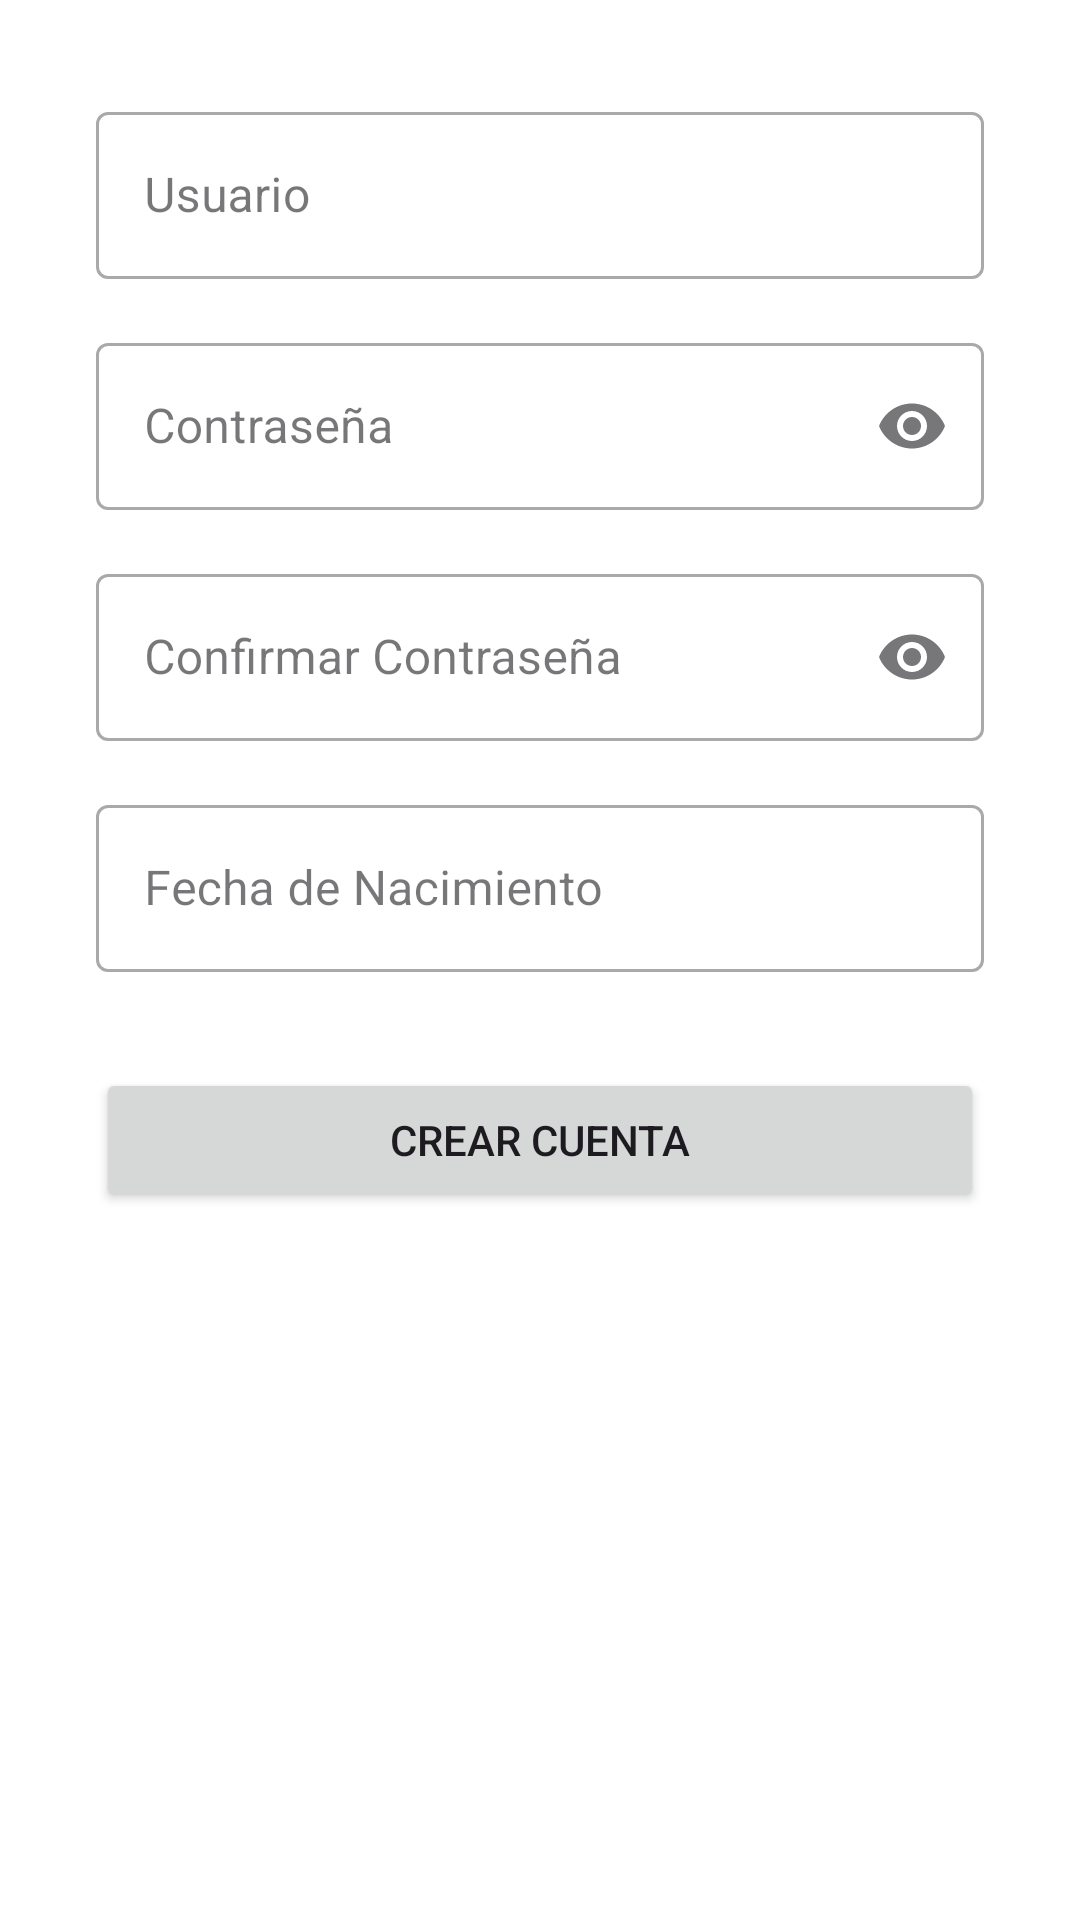

Produce the Android XML layout that renders to this screen, including the resource entries it uses.
<!-- AndroidManifest.xml: application theme Theme.Tarea1 -->
<!-- res/layout/fragment_register.xml -->
<?xml version="1.0" encoding="utf-8"?>
<androidx.constraintlayout.widget.ConstraintLayout xmlns:android="http://schemas.android.com/apk/res/android"
    xmlns:app="http://schemas.android.com/apk/res-auto"
    xmlns:tools="http://schemas.android.com/tools"
    android:layout_width="match_parent"
    android:layout_height="match_parent"
    android:padding="32dp"
    tools:context=".fragments.RegisterFragment">

    <com.google.android.material.textfield.TextInputLayout
        android:id="@+id/til_reg_username"
        android:layout_width="0dp"
        android:layout_height="wrap_content"
        android:hint="@string/label_usuario"
        app:layout_constraintTop_toTopOf="parent"
        app:layout_constraintStart_toStartOf="parent"
        app:layout_constraintEnd_toEndOf="parent"
        style="@style/Widget.MaterialComponents.TextInputLayout.OutlinedBox">

        <com.google.android.material.textfield.TextInputEditText
            android:id="@+id/et_reg_username"
            android:layout_width="match_parent"
            android:layout_height="wrap_content"
            android:inputType="textPersonName" />
    </com.google.android.material.textfield.TextInputLayout>

    <com.google.android.material.textfield.TextInputLayout
        android:id="@+id/til_reg_password"
        android:layout_width="0dp"
        android:layout_height="wrap_content"
        android:hint="@string/label_contrasena"
        app:layout_constraintTop_toBottomOf="@id/til_reg_username"
        app:layout_constraintStart_toStartOf="parent"
        app:layout_constraintEnd_toEndOf="parent"
        android:layout_marginTop="16dp"
        app:endIconMode="password_toggle"
        style="@style/Widget.MaterialComponents.TextInputLayout.OutlinedBox">

        <com.google.android.material.textfield.TextInputEditText
            android:id="@+id/et_reg_password"
            android:layout_width="match_parent"
            android:layout_height="wrap_content"
            android:inputType="textPassword" />
    </com.google.android.material.textfield.TextInputLayout>

    <com.google.android.material.textfield.TextInputLayout
        android:id="@+id/til_reg_confirm_password"
        android:layout_width="0dp"
        android:layout_height="wrap_content"
        android:hint="@string/label_confirmar_contrasena"
        app:layout_constraintTop_toBottomOf="@id/til_reg_password"
        app:layout_constraintStart_toStartOf="parent"
        app:layout_constraintEnd_toEndOf="parent"
        android:layout_marginTop="16dp"
        app:endIconMode="password_toggle"
        style="@style/Widget.MaterialComponents.TextInputLayout.OutlinedBox">

        <com.google.android.material.textfield.TextInputEditText
            android:id="@+id/et_reg_confirm_password"
            android:layout_width="match_parent"
            android:layout_height="wrap_content"
            android:inputType="textPassword" />
    </com.google.android.material.textfield.TextInputLayout>

    <com.google.android.material.textfield.TextInputLayout
        android:id="@+id/til_reg_dob"
        android:layout_width="0dp"
        android:layout_height="wrap_content"
        android:hint="@string/label_fecha_nacimiento"
        app:layout_constraintTop_toBottomOf="@id/til_reg_confirm_password"
        app:layout_constraintStart_toStartOf="parent"
        app:layout_constraintEnd_toEndOf="parent"
        android:layout_marginTop="16dp"
        style="@style/Widget.MaterialComponents.TextInputLayout.OutlinedBox">

        <com.google.android.material.textfield.TextInputEditText
            android:id="@+id/et_reg_dob"
            android:layout_width="match_parent"
            android:layout_height="wrap_content"
            android:clickable="true"
            android:focusable="false"
            android:cursorVisible="false"
            android:inputType="none" />
    </com.google.android.material.textfield.TextInputLayout>

    <Button
        android:id="@+id/btn_create_account"
        android:layout_width="0dp"
        android:layout_height="wrap_content"
        android:text="@string/btn_crear_cuenta"
        app:layout_constraintTop_toBottomOf="@id/til_reg_dob"
        app:layout_constraintStart_toStartOf="parent"
        app:layout_constraintEnd_toEndOf="parent"
        android:layout_marginTop="32dp" />

</androidx.constraintlayout.widget.ConstraintLayout>
<!-- resources referenced by this layout -->
<resources>
  <string name="btn_crear_cuenta">Crear Cuenta</string>
  <string name="label_confirmar_contrasena">Confirmar Contraseña</string>
  <string name="label_contrasena">Contraseña</string>
  <string name="label_fecha_nacimiento">Fecha de Nacimiento</string>
  <string name="label_usuario">Usuario</string>
  <style name="Theme.Tarea1" parent="Base.Theme.Tarea1" />
  <style name="Base.Theme.Tarea1" parent="Theme.Material3.DayNight.NoActionBar">
          <item name="colorPrimary">@color/mi_magenta</item>
          <item name="colorPrimaryVariant">@color/mi_magenta_oscuro</item>
          <item name="colorOnPrimary">@color/mi_magenta_on_color</item>
          <item name="colorSecondary">@color/mi_magenta</item>
          <item name="colorOnSecondary">@color/mi_magenta_on_color</item>
          <item name="android:colorBackground">@color/white</item>
      </style>
  <color name="mi_magenta">#993399</color>
  <color name="mi_magenta_oscuro">#660066</color>
  <color name="mi_magenta_on_color">#FFFFFF</color>
  <color name="white">#FFFFFFFF</color>
</resources>
